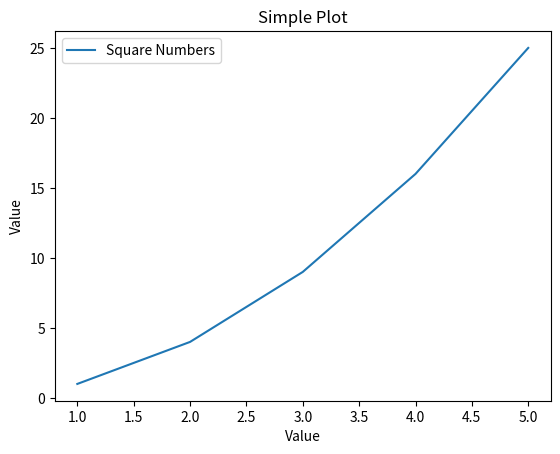

Generate this figure with matplotlib:
import matplotlib.pyplot as plt

x=[1,2,3,4,5]
y=[1,4,9,16,25]

plt.figure()
plt.plot(x,y,label="Square Numbers")
plt.title('Simple Plot')
plt.xlabel('Value')
plt.ylabel('Value')
#显示图列
plt.legend()
#显示图形
plt.show()